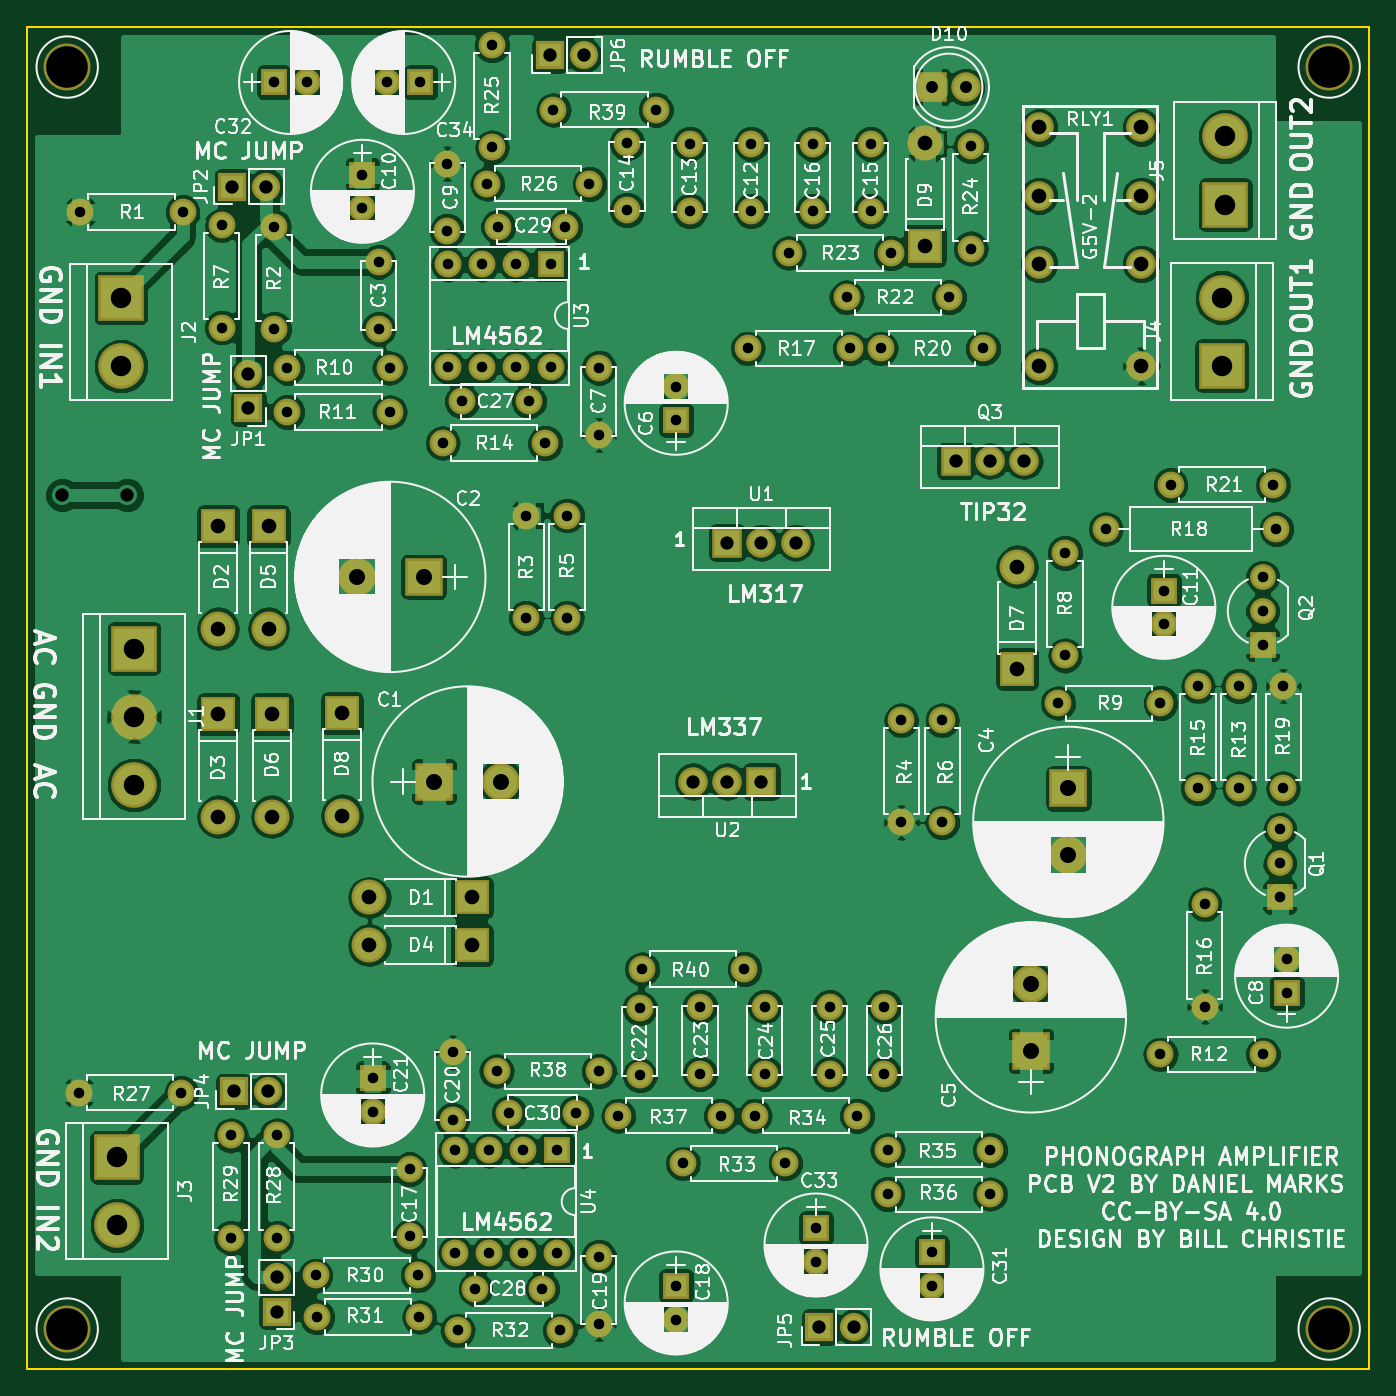
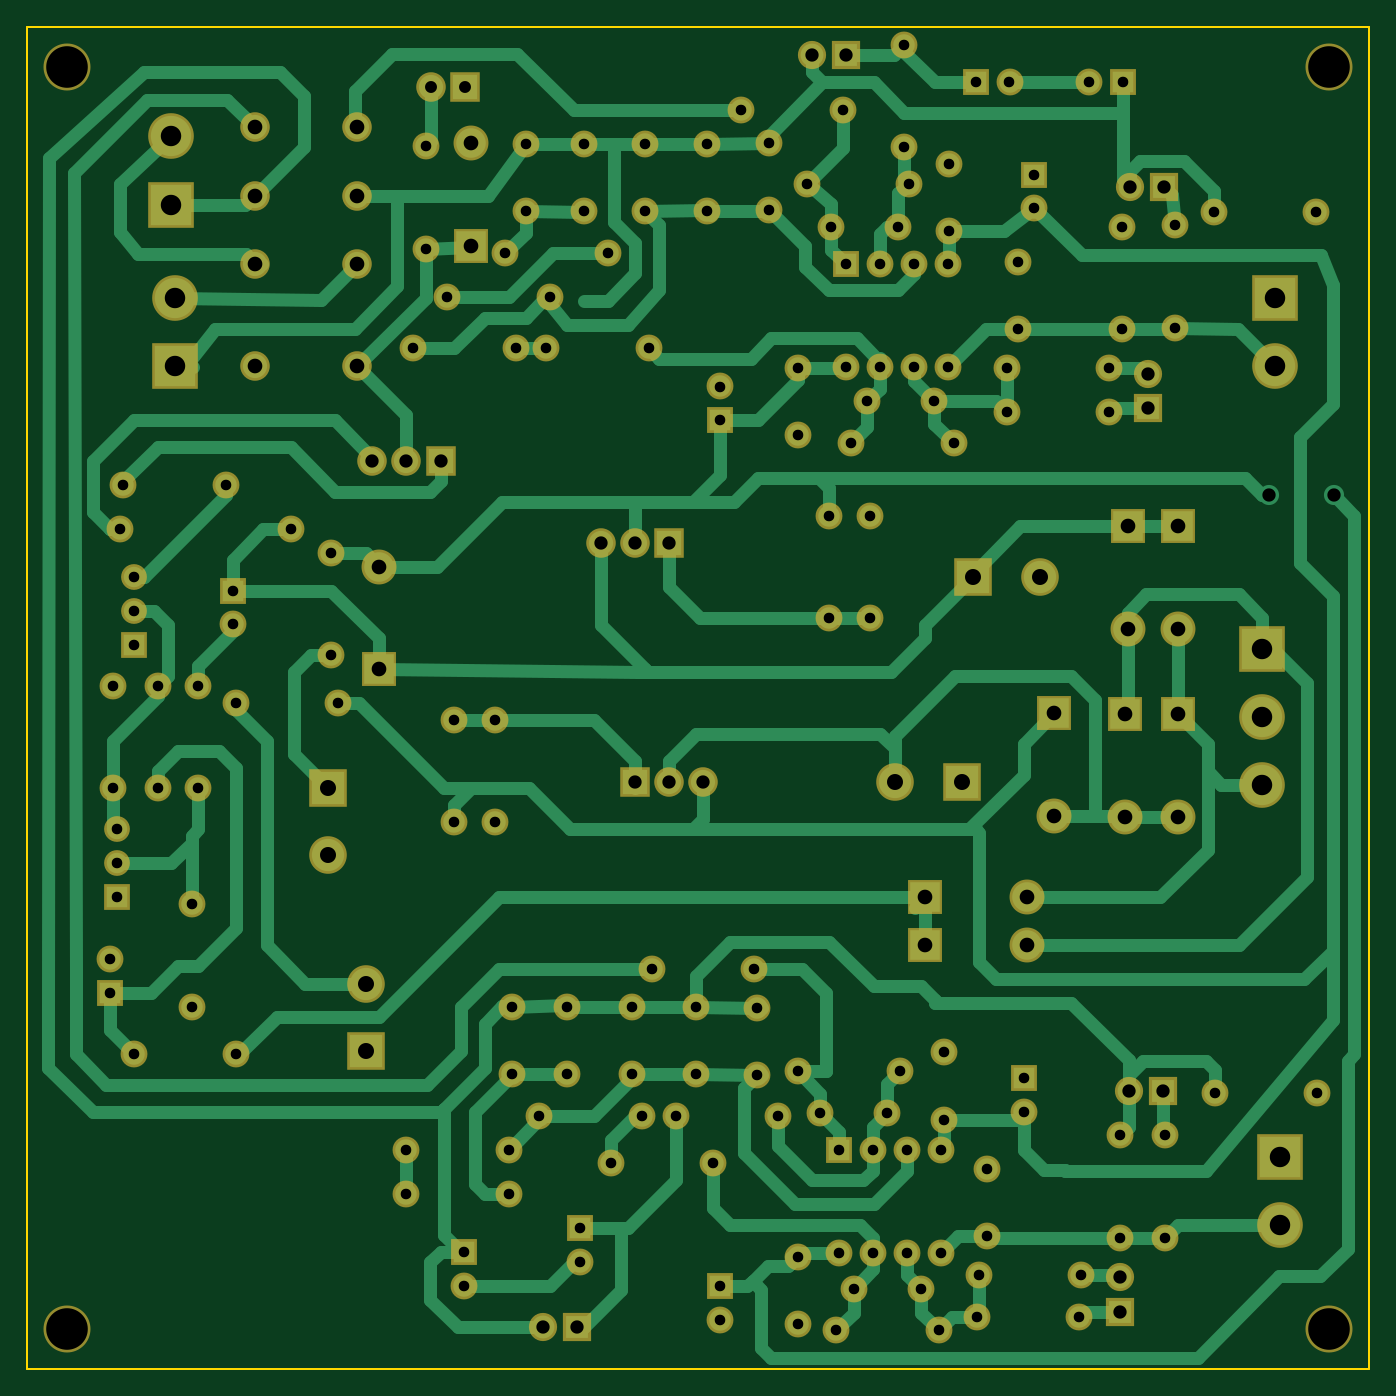
Circuit board: 9 layer files. Board 100.0 x 100.0 mm.
- bottom_copper: PhonoPreamp-B.Cu.gbr (33944 bytes)
- bottom_mask: PhonoPreamp-B.Mask.gbr (7349 bytes)
- bottom_silk: PhonoPreamp-B.SilkS.gbr (265 bytes)
- outline: PhonoPreamp-Edge.Cuts.gbr (489 bytes)
- top_copper: PhonoPreamp-F.Cu.gbr (230077 bytes)
- top_mask: PhonoPreamp-F.Mask.gbr (7349 bytes)
- top_silk: PhonoPreamp-F.SilkS.gbr (281821 bytes)
- drill: PhonoPreamp-NPTH.drl (206 bytes)
- drill: PhonoPreamp.drl (3399 bytes)

=== bottom_copper: PhonoPreamp-B.Cu.gbr (33944 bytes, source omitted) ===
=== bottom_mask: PhonoPreamp-B.Mask.gbr (7349 bytes, source omitted) ===
=== bottom_silk: PhonoPreamp-B.SilkS.gbr ===
G04 #@! TF.FileFunction,Legend,Bot*
%FSLAX46Y46*%
G04 Gerber Fmt 4.6, Leading zero omitted, Abs format (unit mm)*
G04 Created by KiCad (PCBNEW 4.0.7) date 09/04/21 10:56:44*
%MOMM*%
%LPD*%
G01*
G04 APERTURE LIST*
%ADD10C,0.100000*%
G04 APERTURE END LIST*
D10*
M02*

=== outline: PhonoPreamp-Edge.Cuts.gbr ===
G04 #@! TF.FileFunction,Profile,NP*
%FSLAX46Y46*%
G04 Gerber Fmt 4.6, Leading zero omitted, Abs format (unit mm)*
G04 Created by KiCad (PCBNEW 4.0.7) date 09/04/21 10:56:44*
%MOMM*%
%LPD*%
G01*
G04 APERTURE LIST*
%ADD10C,0.100000*%
%ADD11C,0.150000*%
G04 APERTURE END LIST*
D10*
D11*
X54000000Y-137000000D02*
X54000000Y-37000000D01*
X154000000Y-137000000D02*
X54000000Y-137000000D01*
X154000000Y-37000000D02*
X154000000Y-137000000D01*
X54000000Y-37000000D02*
X154000000Y-37000000D01*
M02*

=== top_copper: PhonoPreamp-F.Cu.gbr (230077 bytes, source omitted) ===
=== top_mask: PhonoPreamp-F.Mask.gbr (7349 bytes, source omitted) ===
=== top_silk: PhonoPreamp-F.SilkS.gbr (281821 bytes, source omitted) ===
=== drill: PhonoPreamp-NPTH.drl ===
M48
;DRILL file {KiCad 4.0.7} date 09/04/21 10:56:46
;FORMAT={-:-/ absolute / inch / decimal}
FMAT,2
INCH,TZ
T1C0.122
%
G90
G05
M72
T1
X2.2441Y-1.5748
X2.2441Y-5.2756
X5.9449Y-1.5748
X5.9449Y-5.2756
T0
M30

=== drill: PhonoPreamp.drl ===
M48
;DRILL file {KiCad 4.0.7} date 09/04/21 10:56:46
;FORMAT={-:-/ absolute / inch / decimal}
FMAT,2
INCH,TZ
T1C0.031
T2C0.035
T3C0.039
T4C0.043
T5C0.047
T6C0.060
%
G90
G05
M72
T1
X2.2787Y-4.5827
X2.2827Y-2.
X2.5787Y-4.5827
X2.5827Y-2.
X2.6969Y-2.0386
X2.6969Y-2.3386
X2.7244Y-4.7079
X2.7244Y-5.0079
X2.85Y-1.62
X2.8504Y-2.0425
X2.8504Y-2.3425
X2.8583Y-4.7079
X2.8583Y-5.0079
X2.8898Y-2.4567
X2.8898Y-2.5866
X2.9484Y-1.62
X2.9724Y-5.1181
X2.9764Y-5.2402
X3.11Y-1.89
X3.11Y-1.9884
X3.14Y-4.54
X3.14Y-4.6384
X3.1575Y-2.1457
X3.1575Y-2.3425
X3.1816Y-1.62
X3.1898Y-2.4567
X3.1898Y-2.5866
X3.248Y-4.8071
X3.248Y-5.0039
X3.2724Y-5.1181
X3.2764Y-5.2402
X3.28Y-1.62
X3.3457Y-2.6772
X3.3583Y-1.8583
X3.3583Y-2.0551
X3.3614Y-2.1535
X3.3614Y-2.4535
X3.374Y-4.4646
X3.374Y-4.6614
X3.3811Y-4.752
X3.3811Y-5.052
X3.389Y-5.2795
X3.4016Y-2.5551
X3.4409Y-5.1575
X3.4614Y-2.1535
X3.4614Y-2.4535
X3.4756Y-1.9173
X3.4811Y-4.752
X3.4811Y-5.052
X3.49Y-1.51
X3.49Y-1.81
X3.5031Y-4.5197
X3.5079Y-2.0433
X3.5394Y-4.6417
X3.5614Y-2.1535
X3.5614Y-2.4535
X3.5811Y-4.752
X3.5811Y-5.052
X3.59Y-2.89
X3.59Y-3.19
X3.5984Y-2.5551
X3.6378Y-5.1575
X3.6457Y-2.6772
X3.6614Y-2.1535
X3.6614Y-2.4535
X3.67Y-1.7
X3.6811Y-4.752
X3.6811Y-5.052
X3.689Y-5.2795
X3.7047Y-2.0433
X3.71Y-2.89
X3.71Y-3.19
X3.7362Y-4.6417
X3.7756Y-1.9173
X3.8031Y-2.4567
X3.8031Y-2.6535
X3.8031Y-4.5197
X3.8031Y-5.063
X3.8031Y-5.2598
X3.86Y-4.65
X3.8858Y-1.7972
X3.8858Y-1.9941
X3.9232Y-4.3346
X3.9232Y-4.5315
X3.93Y-4.22
X3.97Y-1.7
X4.03Y-2.5116
X4.03Y-2.61
X4.03Y-5.15
X4.03Y-5.2484
X4.05Y-4.79
X4.07Y-1.8
X4.07Y-1.9969
X4.1Y-4.33
X4.1Y-4.5269
X4.16Y-4.65
X4.23Y-4.22
X4.24Y-2.4
X4.25Y-1.8
X4.25Y-1.9969
X4.26Y-4.65
X4.29Y-4.33
X4.29Y-4.5269
X4.35Y-4.79
X4.36Y-2.12
X4.43Y-1.8
X4.43Y-1.9969
X4.44Y-4.98
X4.44Y-5.0784
X4.48Y-4.33
X4.48Y-4.5269
X4.53Y-2.25
X4.54Y-2.4
X4.56Y-4.65
X4.6Y-1.8
X4.6Y-1.9969
X4.63Y-2.4
X4.64Y-4.33
X4.64Y-4.5269
X4.65Y-4.75
X4.65Y-4.88
X4.66Y-2.12
X4.69Y-3.49
X4.69Y-3.79
X4.78Y-5.05
X4.78Y-5.1484
X4.81Y-3.49
X4.81Y-3.79
X4.83Y-2.25
X4.8937Y-1.8071
X4.8937Y-2.1071
X4.93Y-2.4
X4.95Y-4.75
X4.95Y-4.88
X5.15Y-3.44
X5.17Y-3.
X5.17Y-3.3
X5.29Y-2.93
X5.45Y-3.44
X5.45Y-4.47
X5.46Y-3.11
X5.46Y-3.2084
X5.48Y-2.8
X5.56Y-3.39
X5.56Y-3.69
X5.58Y-4.03
X5.58Y-4.33
X5.68Y-3.39
X5.68Y-3.69
X5.75Y-3.07
X5.75Y-3.17
X5.75Y-3.27
X5.75Y-4.47
X5.78Y-2.8
X5.79Y-2.93
X5.8Y-3.81
X5.8Y-3.91
X5.8Y-4.01
X5.81Y-3.39
X5.81Y-3.69
X5.82Y-4.1916
X5.82Y-4.29
T2
X4.7795Y-1.6339
X4.8795Y-1.6339
T3
X2.23Y-2.83
X2.42Y-2.83
X2.7283Y-1.9252
X2.7323Y-4.5787
X2.7756Y-2.4748
X2.7756Y-2.5748
X2.8283Y-1.9252
X2.8323Y-4.5787
X2.8583Y-5.1244
X2.8583Y-5.2244
X3.66Y-1.54
X3.76Y-1.54
X4.08Y-3.67
X4.18Y-2.97
X4.18Y-3.67
X4.28Y-2.97
X4.28Y-3.67
X4.38Y-2.97
X4.45Y-5.27
X4.55Y-5.27
X4.85Y-2.73
X4.95Y-2.73
X5.05Y-2.73
T4
X2.6869Y-2.9217
X2.6869Y-3.2217
X2.6869Y-3.4728
X2.6869Y-3.7728
X2.8345Y-2.9217
X2.8345Y-3.2217
X2.8443Y-3.4728
X2.8443Y-3.7728
X3.05Y-3.47
X3.05Y-3.77
X3.13Y-4.01
X3.13Y-4.15
X3.43Y-4.01
X3.43Y-4.15
X4.7598Y-1.7984
X4.7598Y-2.0984
X5.03Y-3.04
X5.03Y-3.34
X5.0945Y-1.752
X5.0945Y-1.952
X5.0945Y-2.152
X5.0945Y-2.452
X5.3937Y-1.752
X5.3937Y-1.952
X5.3937Y-2.152
X5.3937Y-2.452
T5
X3.0931Y-3.07
X3.29Y-3.07
X3.32Y-3.67
X3.5169Y-3.67
X5.07Y-4.2631
X5.07Y-4.46
X5.18Y-3.69
X5.18Y-3.8869
T6
X2.3898Y-4.7717
X2.3898Y-4.9717
X2.4016Y-2.252
X2.4016Y-2.452
X2.44Y-3.28
X2.44Y-3.48
X2.44Y-3.68
X5.6299Y-2.2508
X5.6299Y-2.4508
X5.6398Y-1.7783
X5.6398Y-1.9783
T0
M30
